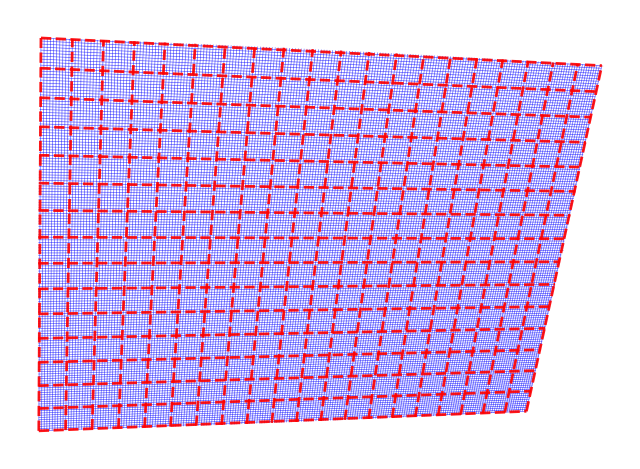

Recreate this plot in Python.
import numpy as np
import matplotlib.pyplot as plt
from matplotlib.collections import LineCollection


def make_perspective_grid(
    W=200, H=150,
    dmajor=10, dminor=1,
    ax_rot=20, ay_rot=25,
    f=600,
    k1=0.0, k2=0.0,
):
  axr, ayr = np.radians(ax_rot), np.radians(ay_rot)

  # Rotation matrices
  Rx = np.array([[1, 0, 0],
                 [0, np.cos(axr), -np.sin(axr)],
                 [0, np.sin(axr),  np.cos(axr)]])
  Ry = np.array([[np.cos(ayr), 0, np.sin(ayr)],
                 [0, 1, 0],
                 [-np.sin(ayr), 0, np.cos(ayr)]])
  R = Ry @ Rx

  def project(X, Y):
    pts = np.vstack([X.ravel(), Y.ravel(), np.zeros_like(X).ravel()])
    Xr, Yr, Zr = R @ pts
    xp = f * Xr / (f - Zr)
    yp = f * Yr / (f - Zr)
    # radial distortion
    r2 = xp**2 + yp**2
    distortion = 1 + k1 * r2 + k2 * r2**2
    xp *= distortion
    yp *= distortion
    return xp.reshape(X.shape), yp.reshape(Y.shape)

  xs_major = np.arange(-W/2, W/2 + dmajor, dmajor)
  ys_major = np.arange(-H/2, H/2 + dmajor, dmajor)
  xs_minor = np.arange(-W/2, W/2 + dminor, dminor)
  ys_minor = np.arange(-H/2, H/2 + dminor, dminor)

  lines_major, lines_minor = [], []

  for x in xs_minor:
    X, Y = np.array([[x, x]]), np.array([[-H/2, H/2]])
    xp, yp = project(X, Y)
    lines_minor.append(np.column_stack([xp[0], yp[0]]))
  for y in ys_minor:
    X, Y = np.array([[-W/2, W/2]]), np.array([[y, y]])
    xp, yp = project(X, Y)
    lines_minor.append(np.column_stack([xp[0], yp[0]]))

  for x in xs_major:
    X, Y = np.array([[x, x]]), np.array([[-H/2, H/2]])
    xp, yp = project(X, Y)
    lines_major.append(np.column_stack([xp[0], yp[0]]))
  for y in ys_major:
    X, Y = np.array([[-W/2, W/2]]), np.array([[y, y]])
    xp, yp = project(X, Y)
    lines_major.append(np.column_stack([xp[0], yp[0]]))

  return lines_minor, lines_major


# --- Demo with barrel distortion ---
minor, major = make_perspective_grid(
    ax_rot=25, ay_rot=15, f=400,
    k1=-1e-6, k2=0
)

fig, ax = plt.subplots(figsize=(8, 6))

lc_minor = LineCollection(minor, colors="blue", linewidths=0.5, alpha=0.6)
lc_major = LineCollection(major, colors="red", linewidths=2.0,
                          linestyles="dashed", alpha=0.9)

ax.add_collection(lc_minor)
ax.add_collection(lc_major)

# Compute bounds dynamically
all_pts = np.concatenate(minor + major)
xmin, ymin = all_pts.min(axis=0)
xmax, ymax = all_pts.max(axis=0)
pad = 0.05 * max(xmax - xmin, ymax - ymin)
ax.set_xlim(xmin - pad, xmax + pad)
ax.set_ylim(ymin - pad, ymax + pad)

ax.set_aspect("equal")
ax.axis("off")
plt.show()
